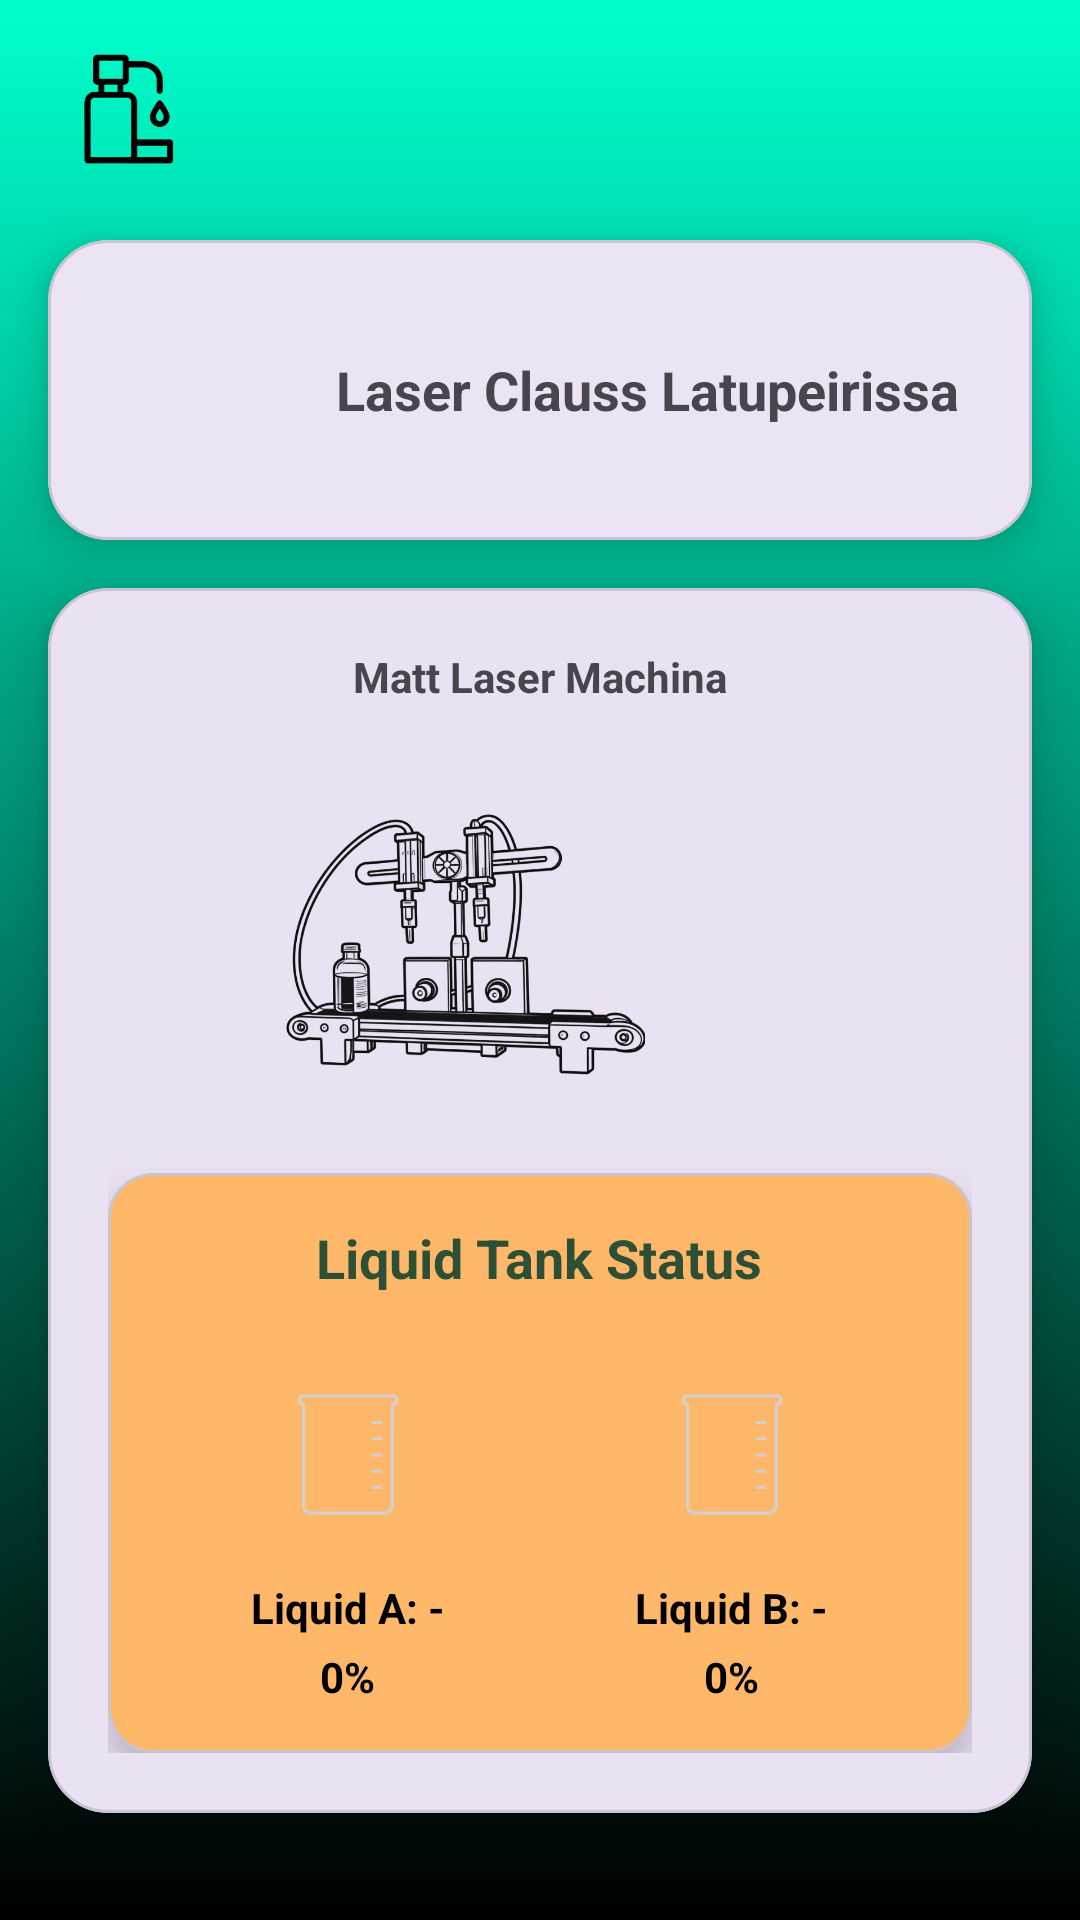

The Android layout XML behind this screen, and the referenced resources:
<!-- AndroidManifest.xml: application theme Theme.Dispenser -->
<!-- res/layout/fragment_home.xml -->
<?xml version="1.0" encoding="utf-8"?>
<androidx.constraintlayout.widget.ConstraintLayout
    xmlns:android="http://schemas.android.com/apk/res/android"
    xmlns:app="http://schemas.android.com/apk/res-auto"
    android:layout_width="match_parent"
    android:layout_height="match_parent"
    android:background="@drawable/bg_app_gradient">

    <include android:id="@+id/layoutToolbarHome" app:layout_constraintTop_toTopOf="parent" layout="@layout/toolbar_logo" />

    <com.google.android.material.card.MaterialCardView
        android:id="@+id/cardProfile"
        android:layout_width="0dp"
        android:layout_height="100dp"
        app:cardCornerRadius="20dp"
        app:cardElevation="8dp"
        app:layout_constraintTop_toBottomOf="@id/layoutToolbarHome"
        app:layout_constraintStart_toStartOf="parent"
        app:layout_constraintEnd_toEndOf="parent"
        android:layout_margin="16dp">

        <LinearLayout
            android:layout_width="match_parent"
            android:layout_height="match_parent"
            android:orientation="horizontal"
            android:gravity="center_vertical"
            android:padding="20dp">
            <com.google.android.material.imageview.ShapeableImageView
                android:id="@+id/imageProfileHome"
                android:layout_width="60dp"
                android:layout_height="60dp"
                android:src="@drawable/outline_person_24"
                android:scaleType="centerCrop"
                app:shapeAppearanceOverlay="@style/CircleImage" />

            <TextView
                android:id="@+id/tvUserName"
                android:layout_width="wrap_content"
                android:layout_height="wrap_content"
                android:text="Laser Clauss Latupeirissa"
                android:textSize="18sp"
                android:textStyle="bold"
                android:layout_marginLeft="16dp" />
        </LinearLayout>
    </com.google.android.material.card.MaterialCardView>

    <com.google.android.material.card.MaterialCardView
        android:id="@+id/cardDevice"
        android:layout_width="0dp"
        android:layout_height="wrap_content"
        android:layout_margin="16dp"
        app:cardCornerRadius="20dp"
        app:cardElevation="10dp"
        app:layout_constraintTop_toBottomOf="@id/cardProfile"
        android:layout_marginTop="40dp"
        app:layout_constraintStart_toStartOf="parent"
        app:layout_constraintEnd_toEndOf="parent">

        <LinearLayout
            android:layout_width="match_parent"
            android:layout_height="match_parent"
            android:orientation="vertical"
            android:padding="20dp">

            <TextView
                android:id="@+id/tvDeviceName"
                android:layout_width="wrap_content"
                android:layout_height="wrap_content"
                android:text="Matt Laser Machina"
                android:textSize="14sp"
                android:textStyle="bold"
                android:layout_gravity="center" />

            <LinearLayout
                android:layout_width="match_parent"
                android:layout_height="wrap_content"
                android:orientation="horizontal"
                android:gravity="center"
                android:layout_marginTop="20dp">

                <ImageView
                    android:layout_width="120dp"
                    android:layout_height="120dp"
                    android:src="@drawable/black_outlined_machine" />

                <ImageView
                    android:id="@+id/imageCheckHome"
                    android:layout_width="50dp"
                    android:layout_height="50dp"
                    android:src="@drawable/notcheck" />
            </LinearLayout>

            <com.google.android.material.card.MaterialCardView
                android:layout_width="match_parent"
                android:layout_height="wrap_content"
                android:layout_marginTop="16dp"
                app:cardCornerRadius="15dp"
                app:cardElevation="6dp"
                android:backgroundTint="#FFB769">

                <LinearLayout
                    android:layout_width="match_parent"
                    android:layout_height="wrap_content"
                    android:orientation="vertical"
                    android:padding="16dp">

                    <TextView
                        android:layout_width="wrap_content"
                        android:layout_height="wrap_content"
                        android:text="Liquid Tank Status"
                        android:textSize="18sp"
                        android:textColor="#2D4F35"
                        android:layout_gravity="center_horizontal"
                        android:layout_marginBottom="16dp"
                        android:textStyle="bold" />

                    <LinearLayout
                        android:layout_width="match_parent"
                        android:layout_height="wrap_content"
                        android:orientation="horizontal">

                        <LinearLayout
                            android:layout_width="0dp"
                            android:layout_height="wrap_content"
                            android:layout_weight="1"
                            android:orientation="vertical"
                            android:gravity="center">

                            <FrameLayout
                                android:layout_width="50dp"
                                android:layout_height="75dp">
                                <ImageView
                                    android:layout_width="match_parent"
                                    android:layout_height="match_parent"
                                    android:src="@drawable/beaker"
                                    app:tint="#D1D1D1" />
                                <ImageView
                                    android:id="@+id/imgBeakerFillA"
                                    android:layout_width="match_parent"
                                    android:layout_height="match_parent"
                                    android:src="@drawable/beaker_fill_clip"
                                    app:tint="@android:color/white" />
                            </FrameLayout>
                            <TextView
                                android:id="@+id/tvLabelA"
                                android:layout_width="wrap_content"
                                android:layout_height="wrap_content"
                                android:text="Liquid A: -"
                                android:textStyle="bold"
                                android:textSize="14sp"
                                android:textColor="@android:color/black"
                                android:layout_marginTop="4dp" />
                            <TextView
                                android:id="@+id/tvLiquidPercentA"
                                android:layout_width="wrap_content"
                                android:layout_height="wrap_content"
                                android:text="0%"
                                android:textStyle="bold"
                                android:layout_marginTop="4dp"
                                android:textColor="@android:color/black"/>
                        </LinearLayout>

                        <LinearLayout
                            android:layout_width="0dp"
                            android:layout_height="wrap_content"
                            android:layout_weight="1"
                            android:orientation="vertical"
                            android:gravity="center">

                            <FrameLayout
                                android:layout_width="50dp"
                                android:layout_height="75dp">
                                <ImageView
                                    android:layout_width="match_parent"
                                    android:layout_height="match_parent"
                                    android:src="@drawable/beaker"
                                    app:tint="#D1D1D1" />
                                <ImageView
                                    android:id="@+id/imgBeakerFillB"
                                    android:layout_width="match_parent"
                                    android:layout_height="match_parent"
                                    android:src="@drawable/beaker_fill_clip"
                                    app:tint="@android:color/white" />
                            </FrameLayout>
                            <TextView
                                android:id="@+id/tvLabelB"
                                android:layout_width="wrap_content"
                                android:layout_height="wrap_content"
                                android:text="Liquid B: -"
                                android:textStyle="bold"
                                android:textSize="14sp"
                                android:textColor="@android:color/black"
                                android:layout_marginTop="4dp" />
                            <TextView
                                android:id="@+id/tvLiquidPercentB"
                                android:layout_width="wrap_content"
                                android:layout_height="wrap_content"
                                android:text="0%"
                                android:textStyle="bold"
                                android:layout_marginTop="4dp"
                                android:textColor="@android:color/black"/>
                        </LinearLayout>
                    </LinearLayout>
                </LinearLayout>
            </com.google.android.material.card.MaterialCardView>
        </LinearLayout>
    </com.google.android.material.card.MaterialCardView>
</androidx.constraintlayout.widget.ConstraintLayout>
<!-- res/layout/toolbar_logo.xml (included above) -->
<?xml version="1.0" encoding="utf-8"?>
<com.google.android.material.appbar.AppBarLayout xmlns:android="http://schemas.android.com/apk/res/android"
    xmlns:app="http://schemas.android.com/apk/res-auto"
    xmlns:tools="http://schemas.android.com/tools"
    android:layout_width="match_parent"
    android:layout_height="wrap_content"
    android:fitsSystemWindows="true"
    android:background="@android:color/transparent"
    android:theme="@style/ThemeOverlay.MaterialComponents.Dark.ActionBar">

    <androidx.appcompat.widget.Toolbar
        android:id="@+id/customToolbarHome"
        android:layout_width="match_parent"
        android:layout_height="?attr/actionBarSize"
        android:background="@android:color/transparent"
        android:paddingStart="12dp"
        android:paddingEnd="12dp"
        app:contentInsetStartWithNavigation="0dp">

        
        <ImageView
            android:id="@+id/toolbarLogo"
            android:layout_width="50dp"
            android:layout_height="50dp"
            android:layout_gravity="start|center_vertical"
            android:src="@drawable/dispensericon"
            android:contentDescription="Logo"
            android:tint="@android:color/black" />


    </androidx.appcompat.widget.Toolbar>
</com.google.android.material.appbar.AppBarLayout>
<!-- resources referenced by this layout -->
<resources>
  <!-- drawable beaker: png bitmap (drawable, 5218 bytes) -->
  <!-- drawable beaker_fill_clip (drawable) -->
  <?xml version="1.0" encoding="utf-8"?>
  <clip xmlns:android="http://schemas.android.com/apk/res/android"
      android:drawable="@drawable/beaker"
      android:clipOrientation="vertical"
      android:gravity="bottom" />
  <!-- drawable bg_app_gradient (drawable) -->
  <?xml version="1.0" encoding="utf-8"?>
  <shape xmlns:android="http://schemas.android.com/apk/res/android"
      android:shape="rectangle">
  
      <gradient
          android:startColor="#000000"
          android:endColor="#00FFCC"
  
          android:angle="90" />
  
  </shape>
  <!-- drawable black_outlined_machine: png bitmap (drawable, 191217 bytes) -->
  <!-- drawable dispensericon: png bitmap (drawable, 30611 bytes) -->
  <style name="CircleImage">
          <item name="cornerSize">50%</item>
      </style>
  <style name="Theme.Dispenser" parent="Base.Theme.Dispenser" />
  <style name="Base.Theme.Dispenser" parent="Theme.Material3.DayNight.NoActionBar">
          
          
      </style>
</resources>
